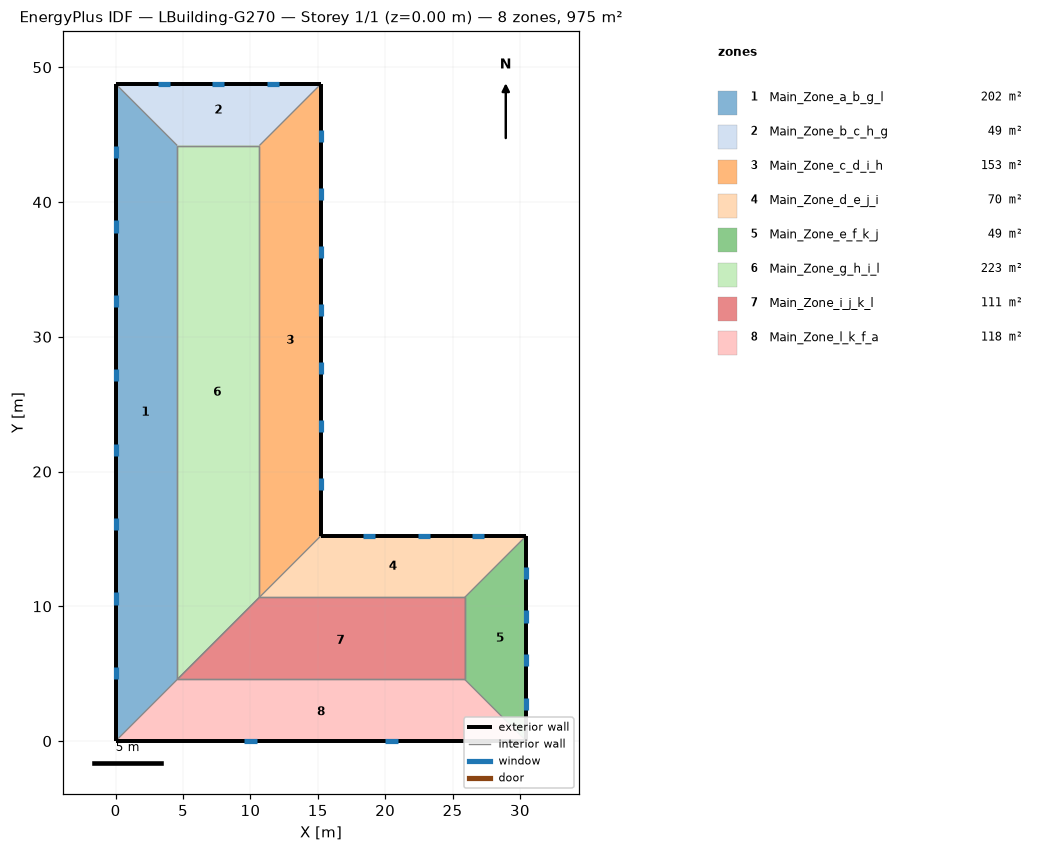
=== STOREY PLAN SPEC (per zone: floor XY polygon, exterior-wall plan segments, windows/doors) ===
zone 1: Main_Zone_a_b_g_l  (202.0 m²)
  floor: (0.00, 0.00) (0.00, 48.77) (4.57, 44.19) (4.57, 4.57)
  exterior wall: (0.00, 48.77) – (0.00, 0.00)  [48.8 m]
    window: (0.00, 5.52) – (0.00, 4.61)  [1.4 m²]
    window: (0.00, 11.04) – (0.00, 10.13)  [1.4 m²]
    window: (0.00, 16.56) – (0.00, 15.65)  [1.4 m²]
    window: (0.00, 22.08) – (0.00, 21.17)  [1.4 m²]
    window: (0.00, 27.60) – (0.00, 26.69)  [1.4 m²]
    window: (0.00, 33.12) – (0.00, 32.21)  [1.4 m²]
    window: (0.00, 38.64) – (0.00, 37.73)  [1.4 m²]
    window: (0.00, 44.16) – (0.00, 43.25)  [1.4 m²]
  interior walls: 2
zone 2: Main_Zone_b_c_h_g  (48.8 m²)
  floor: (0.00, 48.77) (15.24, 48.77) (10.67, 44.19) (4.57, 44.19)
  exterior wall: (15.24, 48.77) – (0.00, 48.77)  [15.2 m]
    window: (4.04, 48.77) – (3.12, 48.77)  [1.4 m²]
    window: (8.08, 48.77) – (7.16, 48.77)  [1.4 m²]
    window: (12.12, 48.77) – (11.20, 48.77)  [1.4 m²]
  interior walls: 2
zone 3: Main_Zone_c_d_i_h  (153.3 m²)
  floor: (15.24, 48.77) (15.24, 15.24) (10.67, 10.67) (10.67, 44.19)
  exterior wall: (15.24, 15.24) – (15.24, 48.77)  [33.5 m]
    window: (15.24, 44.46) – (15.24, 45.37)  [1.4 m²]
    window: (15.24, 40.16) – (15.24, 41.07)  [1.4 m²]
    window: (15.24, 35.85) – (15.24, 36.76)  [1.4 m²]
    window: (15.24, 31.55) – (15.24, 32.46)  [1.4 m²]
    window: (15.24, 27.24) – (15.24, 28.15)  [1.4 m²]
    window: (15.24, 22.94) – (15.24, 23.85)  [1.4 m²]
    window: (15.24, 18.63) – (15.24, 19.54)  [1.4 m²]
  interior walls: 2
zone 4: Main_Zone_d_e_j_i  (69.7 m²)
  floor: (15.24, 15.24) (30.48, 15.24) (25.91, 10.67) (10.67, 10.67)
  exterior wall: (30.48, 15.24) – (15.24, 15.24)  [15.2 m]
    window: (19.28, 15.24) – (18.36, 15.24)  [1.4 m²]
    window: (23.32, 15.24) – (22.40, 15.24)  [1.4 m²]
    window: (27.35, 15.24) – (26.44, 15.24)  [1.4 m²]
  interior walls: 2
zone 5: Main_Zone_e_f_k_j  (48.8 m²)
  floor: (30.48, 15.24) (30.48, 0.00) (25.91, 4.57) (25.91, 10.67)
  exterior wall: (30.48, 0.00) – (30.48, 15.24)  [15.2 m]
    window: (30.48, 12.01) – (30.48, 12.92)  [1.4 m²]
    window: (30.48, 8.78) – (30.48, 9.69)  [1.4 m²]
    window: (30.48, 5.55) – (30.48, 6.46)  [1.4 m²]
    window: (30.48, 2.32) – (30.48, 3.23)  [1.4 m²]
  interior walls: 2
zone 6: Main_Zone_g_h_i_l  (222.9 m²)
  floor: (4.57, 44.19) (10.67, 44.19) (10.67, 10.67) (4.57, 4.57)
  interior walls: 4
zone 7: Main_Zone_i_j_k_l  (111.5 m²)
  floor: (10.67, 10.67) (25.91, 10.67) (25.91, 4.57) (4.57, 4.57)
  interior walls: 4
zone 8: Main_Zone_l_k_f_a  (118.4 m²)
  floor: (4.57, 4.57) (25.91, 4.57) (30.48, 0.00) (0.00, 0.00)
  exterior wall: (0.00, 0.00) – (30.48, 0.00)  [30.5 m]
    window: (20.01, 0.00) – (20.93, 0.00)  [1.4 m²]
    window: (9.55, 0.00) – (10.46, 0.00)  [1.4 m²]
  interior walls: 2

=== DERIVED (storey summary) ===
Building: LBuilding-G270
Storey: 1 of 1  (floor level z = 0.00 m)
Storey gross floor area: 975.4 m²
Zones on this storey: 8
  - Main_Zone_a_b_g_l: floor 202.0 m²; exterior wall 48.8 m (148.6 m²); 8 window(s) 11.1 m²; WWR 7.5%
  - Main_Zone_b_c_h_g: floor 48.8 m²; exterior wall 15.2 m (46.4 m²); 3 window(s) 4.2 m²; WWR 9.0%
  - Main_Zone_c_d_i_h: floor 153.3 m²; exterior wall 33.5 m (102.2 m²); 7 window(s) 9.8 m²; WWR 9.5%
  - Main_Zone_d_e_j_i: floor 69.7 m²; exterior wall 15.2 m (46.4 m²); 3 window(s) 4.2 m²; WWR 9.0%
  - Main_Zone_e_f_k_j: floor 48.8 m²; exterior wall 15.2 m (46.4 m²); 4 window(s) 5.6 m²; WWR 12.0%
  - Main_Zone_g_h_i_l: floor 222.9 m²
  - Main_Zone_i_j_k_l: floor 111.5 m²
  - Main_Zone_l_k_f_a: floor 118.4 m²; exterior wall 30.5 m (92.9 m²); 2 window(s) 2.8 m²; WWR 3.0%
Zone adjacency (shared interzone walls):
  - Main_Zone_a_b_g_l ↔ Main_Zone_g_h_i_l
  - Main_Zone_b_c_h_g ↔ Main_Zone_g_h_i_l
  - Main_Zone_c_d_i_h ↔ Main_Zone_g_h_i_l
  - Main_Zone_d_e_j_i ↔ Main_Zone_i_j_k_l
  - Main_Zone_e_f_k_j ↔ Main_Zone_i_j_k_l
  - Main_Zone_g_h_i_l ↔ Main_Zone_i_j_k_l
  - Main_Zone_i_j_k_l ↔ Main_Zone_l_k_f_a